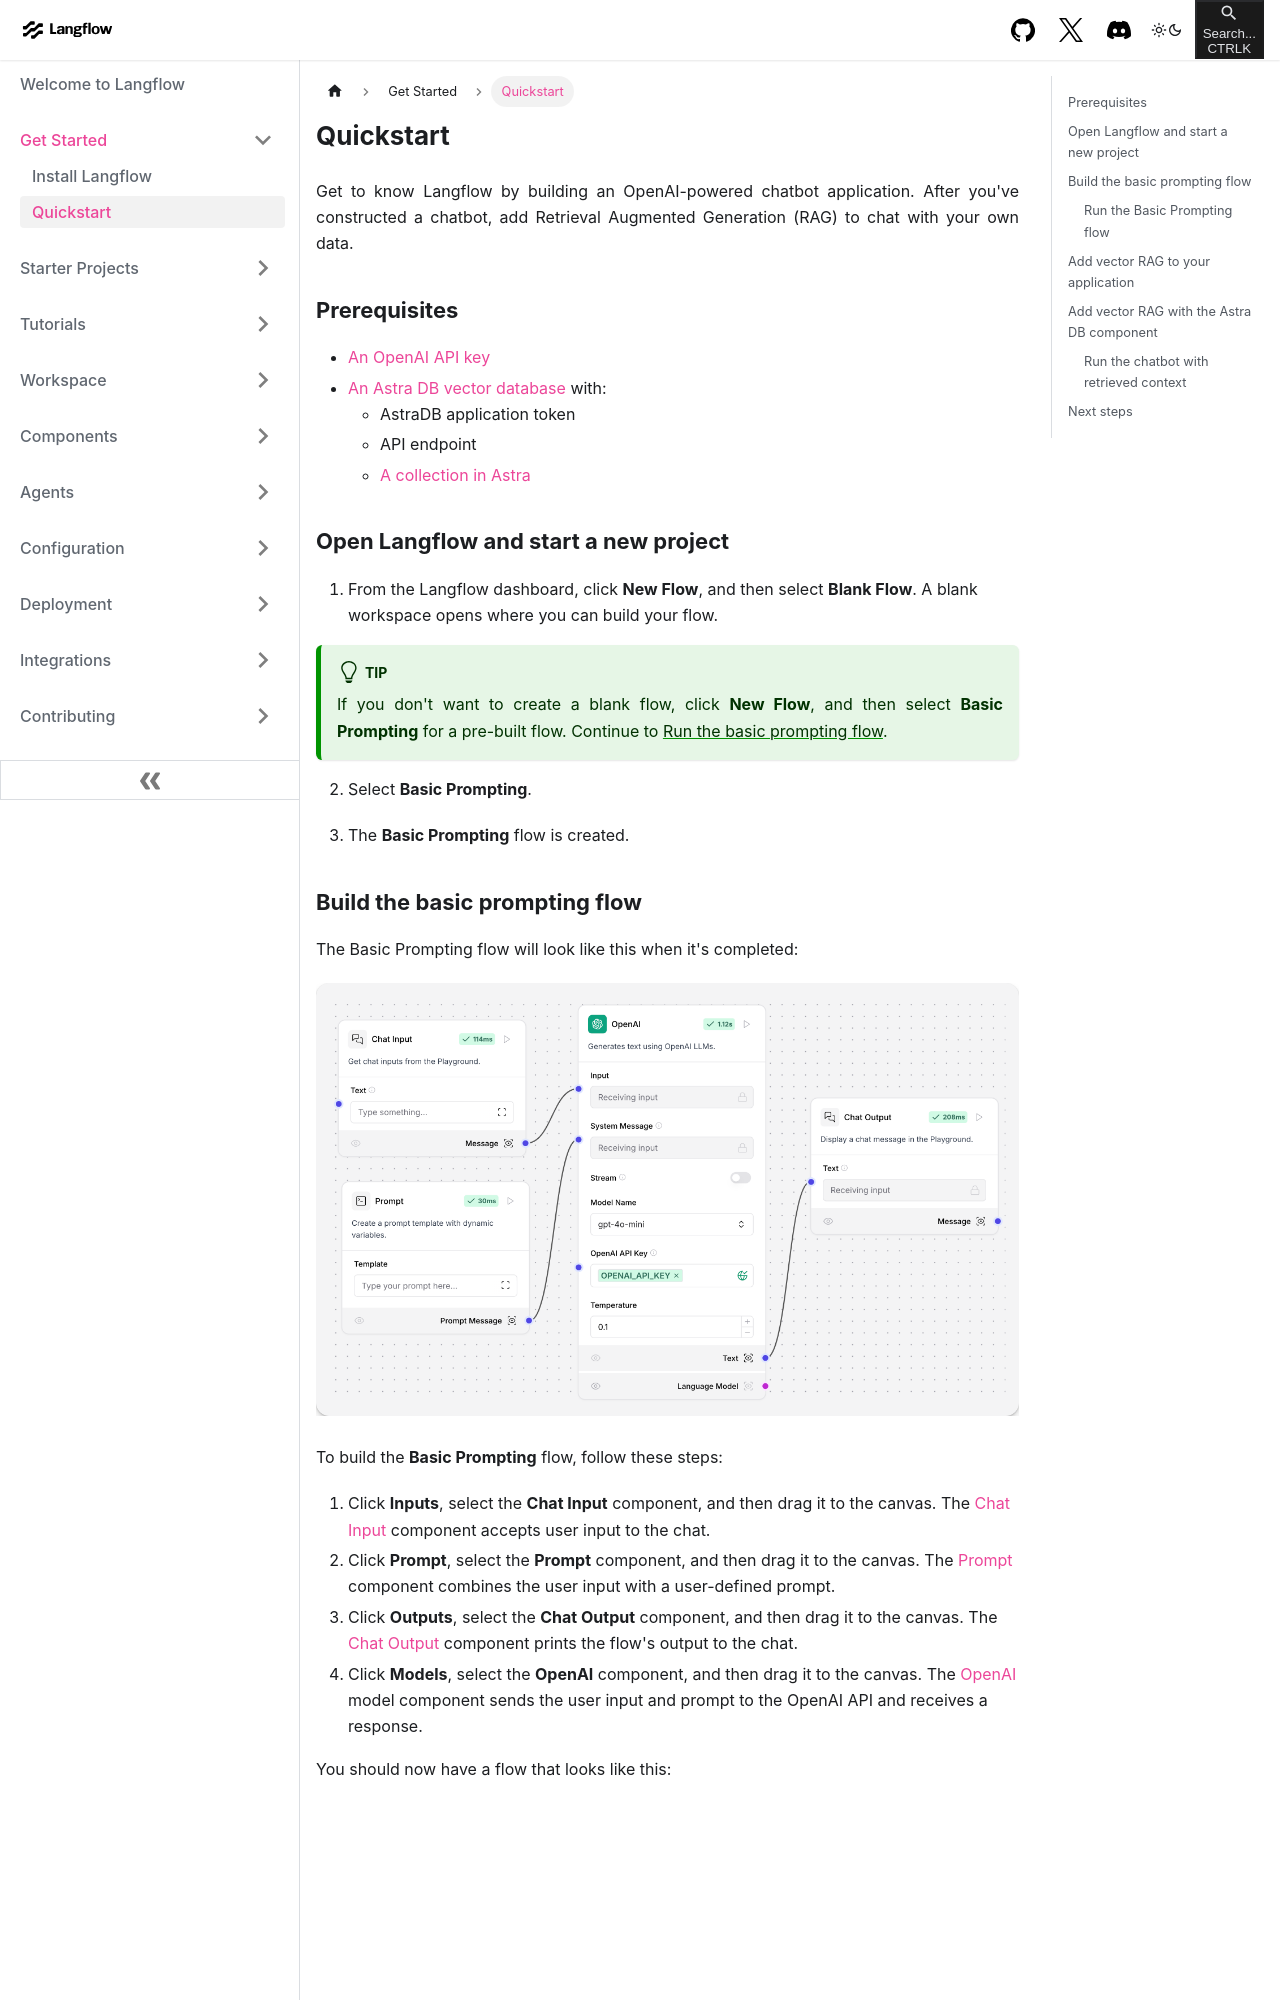

repository: khulnasoft-bot/langinfra · page: get-started-quickstart.html · generator: docusaurus

---
title: Quickstart
slug: /get-started-quickstart
---

Get to know Langflow by building an OpenAI-powered chatbot application. After you've constructed a chatbot, add Retrieval Augmented Generation (RAG) to chat with your own data.

## Prerequisites

* [An OpenAI API key](https://platform.openai.com/)
* [An Astra DB vector database](https://docs.datastax.com/en/astra-db-serverless/get-started/quickstart.html) with:
	* AstraDB application token
	* API endpoint
	* [A collection in Astra](https://docs.datastax.com/en/astra-db-serverless/databases/manage-collections.html#create-collection)

## Open Langflow and start a new project

1. From the Langflow dashboard, click **New Flow**, and then select **Blank Flow**. A blank workspace opens where you can build your flow.

:::tip
If you don't want to create a blank flow, click **New Flow**, and then select **Basic Prompting** for a pre-built flow.
Continue to [Run the basic prompting flow](#run-basic-prompting-flow).
:::

2. Select **Basic Prompting**.

3. The **Basic Prompting** flow is created.
